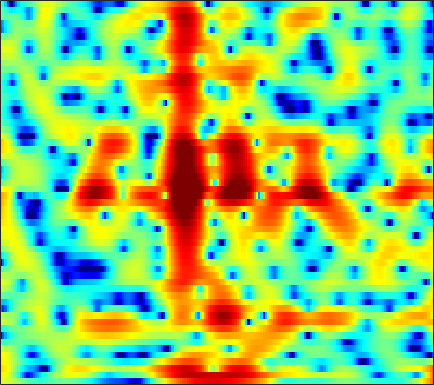

Data behind this chart, as committed beside it:
3.1733, 3.1085, 2.9436, 2.6931, 2.4585, 2.0811, 1.6383, 1.2688, 0.73628, 0.17277, -0.38889, -0.80439, -1.333, -1.832, -2.1559, -2.504, -2.7434, -2.8411, -2.8703, -2.7904, -2.5991, -2.3991, -2.0812, -1.7473
4.994, 4.622, 3.976, 3.147, 2.393, 1.193, -0.2518, -1.522, -3.498, -5.87, -8.662, -10.9, -13.2, -13.11, -11.8, -9.823, -8.104, -7.008, -5.729, -4.586, -3.528, -2.77, -1.798, -0.8626
5.843, 5.506, 4.889, 4.08, 3.347, 2.212, 0.8982, -0.1825, -1.712, -3.258, -4.668, -5.548, -6.463, -7.14, -7.606, -8.372, -9.537, -10.86, -13.66, -18.88, -23.77, -16.92, -10.8, -6.89
4.916, 4.632, 4.135, 3.506, 2.963, 2.161, 1.292, 0.6058, -0.3401, -1.288, -2.211, -2.87, -3.683, -4.399, -4.848, -5.336, -5.688, -5.849, -5.919, -5.79, -5.449, -5.032, -4.27, -3.338
4.631, 4.346, 3.862, 3.257, 2.719, 1.892, 0.9219, 0.08144, -1.216, -2.761, -4.617, -6.262, -8.858, -11.75, -13.38, -12.98, -10.6, -8.73, -6.604, -4.859, -3.424, -2.502, -1.433, -0.5292
2.337, 2.165, 1.889, 1.548, 1.24, 0.7493, 0.1452, -0.387, -1.202, -2.141, -3.195, -4.046, -5.169, -6.081, -6.433, -6.257, -5.449, -4.624, -3.443, -2.308, -1.293, -0.6098, 0.1982, 0.891
-2.585, -2.487, -2.236, -1.927, -1.709, -1.469, -1.305, -1.234, -1.194, -1.214, -1.267, -1.312, -1.348, -1.338, -1.285, -1.133, -0.8908, -0.6593, -0.302, 0.08137, 0.4624, 0.7315, 1.067, 1.368
-13.32, -10.17, -7.16, -5.089, -3.947, -2.807, -1.979, -1.51, -1.042, -0.7018, -0.4391, -0.263, -0.03369, 0.2003, 0.3739, 0.601, 0.812, 0.9545, 1.126, 1.267, 1.374, 1.426, 1.453, 1.429
-4.155, -3.655, -2.781, -1.969, -1.476, -1, -0.7098, -0.5979, -0.5496, -0.5443, -0.4771, -0.3492, -0.05327, 0.3708, 0.744, 1.244, 1.68, 1.941, 2.162, 2.21, 2.098, 1.911, 1.512, 0.9481
2.626, 2.364, 2.108, 1.875, 1.642, 1.171, 0.4205, -0.3821, -1.839, -3.798, -6.023, -6.972, -5.707, -3.072, -1.269, 0.6146, 1.941, 2.616, 3.138, 3.225, 2.902, 2.401, 1.414, 0.06492
1.667, 1.286, 1.021, 0.9277, 0.902, 0.7921, 0.4551, -0.004386, -0.9367, -2.259, -3.644, -4.141, -3.302, -1.378, 0.09559, 1.697, 2.809, 3.333, 3.647, 3.537, 2.962, 2.2, 0.7269, -1.288
-9.45, -11.92, -10.02, -6.402, -4.382, -2.437, -1.117, -0.4327, 0.1674, 0.5568, 0.9502, 1.291, 1.749, 2.22, 2.598, 3.066, 3.411, 3.519, 3.437, 3.119, 2.532, 1.883, 0.6896, -0.8617
-6.238, -6.754, -6.396, -5.204, -4.157, -2.898, -1.879, -1.247, -0.5499, 0.04306, 0.5596, 0.9098, 1.353, 1.769, 2.042, 2.333, 2.526, 2.6, 2.556, 2.336, 1.966, 1.612, 1.013, 0.3001
-0.9737, -1.125, -1.302, -1.415, -1.437, -1.458, -1.508, -1.541, -1.516, -1.339, -1.038, -0.7355, -0.1882, 0.4504, 0.9079, 1.429, 1.81, 2.017, 2.178, 2.143, 1.928, 1.682, 1.268, 0.75
2.247, 2.002, 1.566, 0.9754, 0.3911, -0.6067, -1.902, -3.118, -4.983, -6.586, -6.592, -5.368, -3.216, -1.273, -0.09303, 1.139, 1.99, 2.397, 2.691, 2.746, 2.549, 2.232, 1.645, 0.8906
3.481, 3.251, 2.827, 2.207, 1.566, 0.4406, -1.09, -2.611, -5.271, -8.08, -8.308, -6.327, -3.283, -0.9516, 0.3302, 1.569, 2.386, 2.742, 2.886, 2.732, 2.319, 1.823, 0.8939, -0.3312
1.595, 1.576, 1.529, 1.439, 1.336, 1.108, 0.7853, 0.5265, 0.225, 0.04387, 0.1236, 0.3741, 0.8354, 1.329, 1.676, 2.007, 2.123, 2.09, 1.849, 1.33, 0.5711, -0.1346, -1.317, -2.76
-2.714, -2.223, -1.38, -0.4666, 0.1869, 0.9116, 1.465, 1.795, 2.146, 2.38, 2.555, 2.675, 2.748, 2.734, 2.675, 2.49, 2.126, 1.744, 1.115, 0.2668, -0.8082, -1.734, -3.128, -4.704
-14.79, -9.693, -5.311, -2.399, -0.8276, 0.7494, 1.91, 2.545, 3.147, 3.542, 3.738, 3.756, 3.662, 3.438, 3.163, 2.675, 2.069, 1.488, 0.5604, -0.5093, -1.83, -3.005, -4.805, -6.987
-5.831, -4.553, -2.588, -0.6982, 0.49, 1.762, 2.731, 3.257, 3.696, 3.91, 3.898, 3.731, 3.38, 2.87, 2.375, 1.621, 0.8169, 0.1549, -0.8277, -1.836, -2.984, -3.994, -5.591, -7.566
-0.6533, 0.08416, 1.093, 1.981, 2.566, 3.224, 3.651, 3.831, 3.886, 3.679, 3.246, 2.795, 1.962, 0.9091, 0.03386, -1.269, -2.592, -3.427, -4.306, -4.923, -5.193, -5.363, -5.658, -6.036
1.61, 2.278, 3.033, 3.587, 3.884, 4.127, 4.15, 4.028, 3.694, 3.1, 2.262, 1.471, 0.09423, -1.641, -3.229, -5.979, -9.706, -13.02, -15.47, -12.71, -9.685, -8.02, -6.492, -5.548
2.876, 3.424, 3.911, 4.2, 4.285, 4.18, 3.895, 3.547, 2.884, 2.07, 1.019, 0.06782, -1.311, -2.984, -4.447, -6.545, -9.066, -10.67, -11.55, -10.55, -8.554, -7.245, -5.786, -4.73
4.007, 4.295, 4.472, 4.418, 4.227, 3.791, 3.152, 2.545, 1.565, 0.4417, -0.7965, -1.76, -3.062, -4.292, -5.09, -5.913, -6.47, -6.705, -6.548, -6.108, -5.392, -4.768, -3.992, -3.269
5.255, 5.205, 4.979, 4.513, 4.005, 3.172, 2.071, 1.121, -0.3363, -2.084, -3.923, -5.428, -7.474, -8.977, -9.694, -9.892, -9.043, -8.353, -7.243, -5.978, -4.912, -4.096, -3.125, -2.275
6.135, 5.771, 5.111, 4.226, 3.429, 2.164, 0.6507, -0.6463, -2.588, -4.948, -7.732, -10.35, -14.84, -22.96, -35.66, -20.55, -15.28, -12.47, -9.91, -7.801, -5.961, -4.787, -3.389, -2.204
6.722, 6.122, 5.087, 3.879, 2.791, 1.128, -0.662, -2.188, -4.249, -6.449, -8.802, -10.43, -13.13, -15, -16.22, -16.59, -15.18, -14.02, -11.41, -9.137, -6.974, -5.489, -3.842, -2.481
7.504, 6.788, 5.617, 4.096, 2.719, 0.5261, -2.112, -4.222, -6.963, -8.574, -9.521, -10.17, -11.05, -12.93, -14.83, -20.37, -29.69, -20.1, -13.31, -9.074, -6.297, -4.794, -3.261, -2.25
7.555, 7.123, 6.339, 4.997, 3.757, 1.288, -2.089, -5.952, -14.38, -16.62, -9.531, -7.684, -6.086, -6.228, -6.151, -7.182, -6.805, -6.468, -4.788, -3.616, -2.387, -2.006, -1.821, -2.092
3.495, 3.948, 4.182, 4.027, 3.608, 2.747, 1.592, 0.6886, -0.4047, -0.8597, -0.8482, -0.5968, -0.2978, -0.07337, -0.02017, 0.0558, 0.06546, 0.1041, 0.03578, -0.08428, -0.5317, -1.082, -2.35, -4.285
-2.297, -0.9858, 0.2326, 1.184, 1.571, 1.975, 2.063, 2.124, 2.057, 2.059, 1.991, 2.05, 1.979, 2.008, 1.868, 1.817, 1.506, 1.324, 0.826, 0.3015, -0.5684, -1.313, -2.645, -4.394
-6.484, -4.705, -2.614, -1.05, -0.07121, 0.8624, 1.562, 1.902, 2.266, 2.442, 2.571, 2.566, 2.557, 2.425, 2.329, 2.043, 1.737, 1.4, 0.9204, 0.2659, -0.4541, -1.11, -2.063, -3.074
-7.74, -5.389, -2.972, -1.273, -0.2356, 0.752, 1.516, 1.877, 2.272, 2.465, 2.595, 2.571, 2.545, 2.354, 2.245, 1.891, 1.573, 1.201, 0.7283, 0.08342, -0.5516, -1.102, -1.811, -2.521
-2.166, -1.303, -0.2554, 0.6247, 1.135, 1.663, 2.006, 2.184, 2.287, 2.32, 2.251, 2.187, 2.023, 1.835, 1.638, 1.35, 0.9597, 0.6146, 0.06104, -0.5816, -1.312, -1.885, -2.618, -3.322
2.69, 2.771, 2.858, 2.879, 2.809, 2.65, 2.361, 2.136, 1.754, 1.409, 1.052, 0.8665, 0.5959, 0.4504, 0.268, 0.142, -0.1808, -0.4259, -1.024, -1.772, -2.866, -3.837, -5.336, -6.616
5.795, 5.487, 4.966, 4.284, 3.686, 2.709, 1.621, 0.6949, -0.4676, -1.557, -2.302, -2.724, -2.862, -2.832, -2.571, -2.28, -1.897, -1.775, -1.844, -2.393, -3.574, -5.039, -8.33, -15.2
6.27, 5.755, 4.855, 3.66, 2.549, 0.6882, -1.625, -3.786, -6.957, -10.22, -11.95, -12.21, -11.78, -11.17, -9.91, -7.879, -5.572, -4.227, -2.8, -2.058, -1.817, -1.958, -2.409, -2.793
3.783, 3.294, 2.348, 1.082, -0.1991, -2.279, -5.089, -7.782, -12.6, -19.52, -22.28, -20.36, -21.34, -28.51, -24.12, -14.53, -9.23, -6.432, -3.888, -2.009, -0.7346, -0.03882, 0.681, 1.293
0.4893, 0.2174, -0.4225, -1.38, -2.274, -3.713, -5.362, -6.683, -8.449, -10, -11.04, -11.47, -11.52, -10.96, -10.02, -8.171, -6.013, -4.502, -2.623, -1.089, 0.1563, 0.9337, 1.781, 2.459
-1.925, -2.089, -2.556, -3.31, -3.956, -4.928, -5.84, -6.367, -6.932, -7.159, -7.09, -6.892, -6.312, -5.534, -4.838, -3.699, -2.544, -1.666, -0.5295, 0.4475, 1.306, 1.842, 2.433, 2.879
-2.628, -3.024, -3.871, -5.059, -6.111, -7.6, -8.83, -9.172, -8.818, -7.674, -6.317, -5.309, -4.003, -2.81, -1.955, -0.8974, 0.0412, 0.7077, 1.447, 2.075, 2.563, 2.82, 3.038, 3.114
-1.991, -2.651, -3.95, -5.795, -7.723, -11.57, -19.11, -34.28, -15.12, -9.511, -6.114, -4.254, -2.331, -0.7752, 0.1636, 1.209, 2.079, 2.579, 3.101, 3.45, 3.593, 3.585, 3.391, 3
-1.33, -1.906, -2.854, -4.038, -5.043, -6.43, -7.452, -7.574, -6.684, -4.984, -3.166, -1.894, -0.4169, 0.8362, 1.606, 2.464, 3.106, 3.447, 3.752, 3.834, 3.705, 3.459, 2.905, 2.047
-1.633, -1.975, -2.462, -2.962, -3.32, -3.582, -3.57, -3.366, -2.728, -1.876, -0.893, -0.1187, 0.8394, 1.647, 2.2, 2.742, 3.104, 3.293, 3.369, 3.278, 3.024, 2.685, 2.027, 1.062
-2.544, -2.799, -3.363, -4.007, -4.394, -4.573, -4.166, -3.507, -2.387, -1.193, -0.06834, 0.6592, 1.485, 2.092, 2.4, 2.634, 2.708, 2.666, 2.519, 2.344, 2.122, 1.927, 1.579, 1.1
-2.888, -3.338, -4.686, -7.105, -9.739, -13.43, -10.57, -7.106, -3.656, -1.221, 0.4599, 1.332, 2.108, 2.498, 2.488, 2.237, 1.688, 1.1, 0.3452, -0.1811, -0.2437, 0.03781, 0.6021, 1.127
-1.86, -2.123, -3.006, -4.517, -5.932, -7.093, -5.959, -4.112, -1.773, 0.01588, 1.281, 1.92, 2.329, 2.277, 1.954, 1.019, -0.6294, -2.471, -6.14, -11.54, -10.19, -6.242, -2.557, -0.2417
-0.8771, -0.675, -0.6014, -0.6709, -0.7351, -0.7001, -0.4345, -0.07946, 0.4358, 0.9356, 1.291, 1.435, 1.418, 1.114, 0.7276, -0.1435, -1.45, -2.697, -4.671, -6.231, -5.951, -4.636, -2.624, -0.9798
0.1608, 0.5624, 0.9236, 1.143, 1.227, 1.251, 1.228, 1.175, 1.051, 0.8813, 0.6547, 0.4583, 0.1846, -0.09741, -0.2926, -0.5822, -0.8977, -1.112, -1.375, -1.504, -1.405, -1.205, -0.8603, -0.568
1.721, 2.121, 2.464, 2.614, 2.627, 2.489, 2.163, 1.763, 1.093, 0.2385, -0.729, -1.473, -2.221, -2.451, -2.342, -1.807, -1.11, -0.6355, -0.1471, 0.2023, 0.3966, 0.4294, 0.2904, -0.05908
2.958, 3.226, 3.458, 3.513, 3.429, 3.141, 2.587, 1.973, 0.8004, -0.9169, -3.417, -6.047, -10.91, -12.39, -8.748, -4.748, -2.154, -0.8303, 0.4197, 1.174, 1.508, 1.516, 1.216, 0.546
2.124, 2.279, 2.465, 2.587, 2.58, 2.41, 2.011, 1.555, 0.6196, -0.7262, -2.558, -4.184, -6.205, -6.549, -5.391, -3.219, -1.293, -0.1409, 0.9409, 1.599, 1.877, 1.853, 1.524, 0.834
-1.271, -1.078, -0.5966, -0.01353, 0.3851, 0.7492, 0.8979, 0.8399, 0.5919, 0.1932, -0.2735, -0.5975, -0.8697, -0.8318, -0.5664, 0.009389, 0.6843, 1.166, 1.679, 1.992, 2.072, 1.96, 1.571, 0.9158
-9.933, -8.256, -5.304, -3.072, -1.848, -0.7115, -0.02214, 0.2525, 0.4279, 0.4405, 0.3927, 0.3622, 0.3968, 0.5704, 0.8322, 1.272, 1.751, 2.076, 2.46, 2.671, 2.653, 2.469, 1.981, 1.228
-9.018, -7.59, -4.938, -2.894, -1.844, -0.8626, -0.2927, -0.04531, 0.01346, -0.1652, -0.4901, -0.7297, -0.8662, -0.6203, -0.1854, 0.6869, 1.676, 2.373, 3.097, 3.541, 3.649, 3.492, 2.951, 2
-0.5674, -0.9328, -1.138, -1.141, -1.092, -1.011, -0.9565, -1.002, -1.325, -2.082, -3.498, -5.117, -7.852, -8.555, -6.274, -2.612, 0.213, 1.787, 3.255, 4.159, 4.57, 4.57, 4.153, 3.236
-0.02168, -1.052, -2.52, -3.971, -4.766, -5.178, -4.817, -4.416, -4.019, -4.139, -5.015, -6.224, -8.323, -8.652, -6.567, -3.113, -0.3462, 1.212, 2.766, 3.773, 4.322, 4.46, 4.3, 3.762
-1.76, -3.306, -6.152, -10.77, -17.25, -22.07, -11.89, -8.542, -5.961, -4.514, -3.694, -3.3, -2.83, -2.191, -1.534, -0.4644, 0.6611, 1.453, 2.341, 3.01, 3.437, 3.598, 3.608, 3.398
